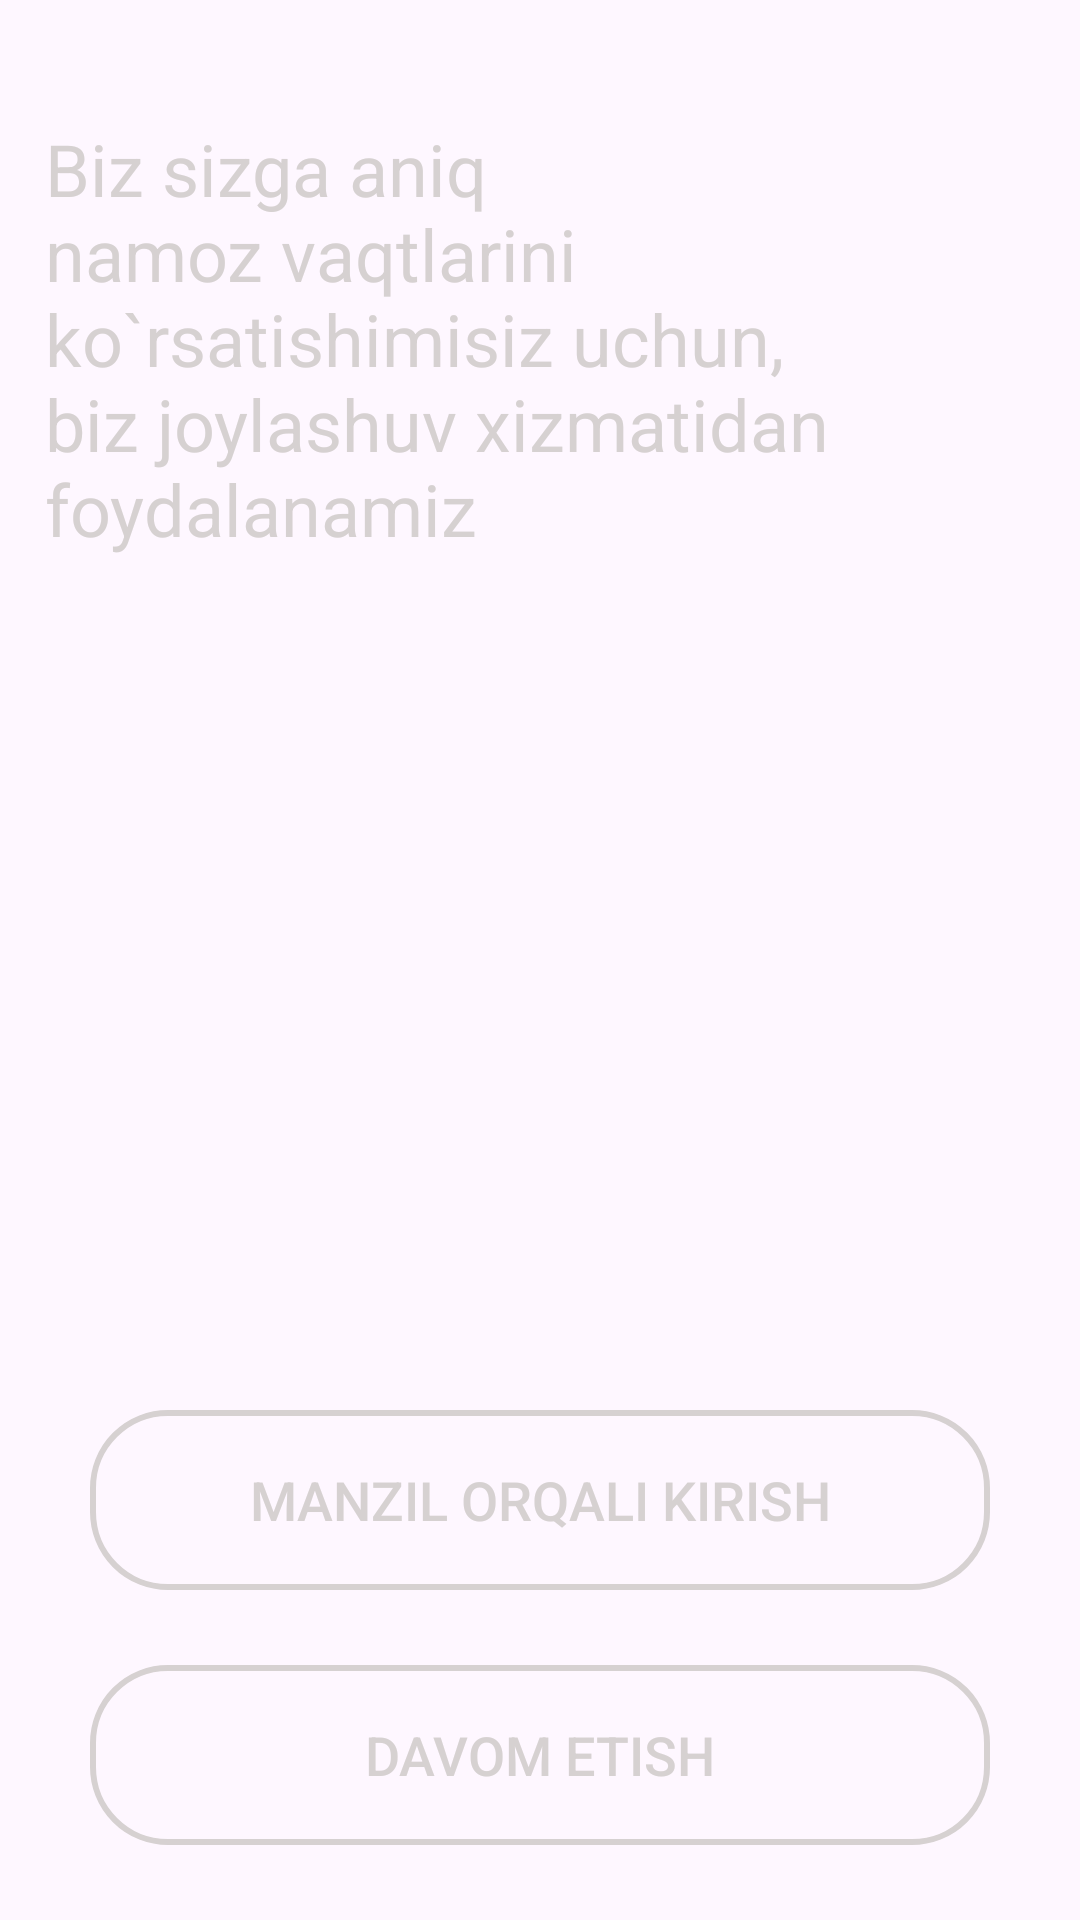

Android layout source for this screen:
<!-- AndroidManifest.xml: application theme Theme.NamozCalendar -->
<!-- res/layout/fragment_home.xml -->
<?xml version="1.0" encoding="utf-8"?>
<androidx.constraintlayout.widget.ConstraintLayout xmlns:android="http://schemas.android.com/apk/res/android"
    xmlns:tools="http://schemas.android.com/tools"
    android:layout_width="match_parent"
    android:background="@drawable/img_1"
    android:layout_height="match_parent"
    xmlns:app="http://schemas.android.com/apk/res-auto"
    tools:context=".ui.HomeFragment">

    <androidx.constraintlayout.widget.ConstraintLayout
        android:layout_width="match_parent"
        android:id="@+id/cons_1"
        android:layout_height="match_parent">

        <TextView
            android:layout_width="match_parent"
            android:layout_height="wrap_content"
            android:layout_marginStart="15dp"
            android:layout_marginTop="40dp"
            android:layout_marginEnd="80dp"
            android:text="@string/manzil"
            android:textColor="#D6D1D1"
            android:textSize="24sp"
            app:layout_constraintLeft_toLeftOf="parent"
            app:layout_constraintTop_toTopOf="parent" />
        <androidx.appcompat.widget.AppCompatButton
            android:id="@+id/btn_place"
            android:layout_width="match_parent"
            android:layout_height="60dp"
            android:layout_marginHorizontal="30dp"
            android:layout_marginBottom="25dp"
            android:background="@drawable/back_btn"
            android:text="Manzil orqali kirish"
            android:textColor="#D6D1D1"
            android:textSize="18sp"
            app:layout_constraintBottom_toTopOf="@id/btn_next"
            app:layout_constraintLeft_toLeftOf="parent"
            app:layout_constraintRight_toRightOf="parent"/>
        <androidx.appcompat.widget.AppCompatButton
            android:id="@+id/btn_next"
            android:layout_width="match_parent"
            android:layout_height="60dp"
            android:layout_marginHorizontal="30dp"
            android:layout_marginBottom="25dp"
            android:background="@drawable/back_btn"
            android:text="Davom etish"
            android:textColor="#D6D1D1"
            android:textSize="18sp"
            app:layout_constraintBottom_toBottomOf="parent"
            app:layout_constraintLeft_toLeftOf="parent"
            app:layout_constraintRight_toRightOf="parent"/>
    </androidx.constraintlayout.widget.ConstraintLayout>

    <androidx.constraintlayout.widget.ConstraintLayout
        android:layout_width="match_parent"
        android:layout_height="match_parent">

    </androidx.constraintlayout.widget.ConstraintLayout>

</androidx.constraintlayout.widget.ConstraintLayout>
<!-- resources referenced by this layout -->
<resources>
  <!-- drawable back_btn (drawable) -->
  <?xml version="1.0" encoding="utf-8"?>
  <selector xmlns:android="http://schemas.android.com/apk/res/android">
  <item>
      <shape>
          <stroke android:width="2dp" android:color="#D6D1D1"/>
          <corners android:radius="25dp"/>
          <solid android:color="#0000"/>
      </shape>
  </item>
  </selector>
  <string name="manzil">Biz sizga aniq namoz vaqtlarini ko`rsatishimisiz uchun, biz joylashuv xizmatidan foydalanamiz</string>
  <style name="Theme.NamozCalendar" parent="Base.Theme.NamozCalendar" />
  <style name="Base.Theme.NamozCalendar" parent="Theme.Material3.DayNight.NoActionBar">
          
          
          <item name="android:statusBarColor">@color/bottom_nav</item>
  
      </style>
  <color name="bottom_nav">#29394C</color>
</resources>
